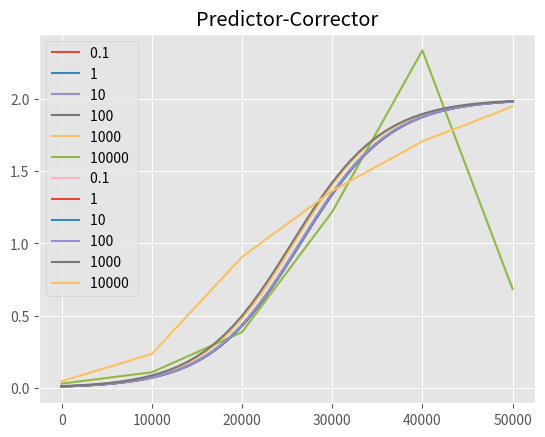

The script that saved this image:
import matplotlib.pyplot as plt

global tf, x_in
tf = 50000
deltas = [0.1, 1, 10, 100, 1000, 10000]
x_in = 0.01
#general differential equation that is getting integrated:
#func := dx/dt = 0.0001*x*(2-x)

plt.style.use("ggplot")

#defining functions:
def f(x):
    return 0.0001*x*(2-x)


#plotting function
def plot(step, plot_x, plot_y, met): #plot_x e plot_y are lists
    for i in range(len(step)):
        plt.plot(plot_x[i], plot_y[i], label=str(step[i]) +" "+ met)


#method:
#if predCorr == False, only the first order (s=1) Adams-Bashforth method is used
#if predCorr == True, then the second order (s=2) Adams-Moulton method is implemented in order to make corrections
def adamsBash(dt, x_in, predCorr):
    ind = []
    x1 = x_in
    x0 = x_in
    t = 0
    while (t<=tf):
        x2 = x1 + dt*((3/2)*f(x1) - (1/2)*f(x0))
        
        if (predCorr==True):
            x2 = x1 + dt*((5/12)*f(x2) + (2/3)*f(x1) - (1/12)*f(x0))
        
        x0 = x1
        x1 = x2

        ind.append(x2)

        t += dt

    return ind



def time(dt, t):
    tind = []
    while (t<=tf):
        tind.append(t)
        t = t+dt
    
    return tind


#making a list of the values for different step sizes
ab_graph = [adamsBash(dt, x_in, predCorr=False) for dt in deltas]
pred_corr = [adamsBash(dt, x_in, predCorr=True) for dt in deltas]
t = [time(dt, t=0) for dt in deltas]


plot(deltas, t, ab_graph, met="")
plt.legend()
plt.title("Only predictor")
plt.show()


plot(deltas, t, pred_corr, met="")
plt.legend()
plt.title("Predictor-Corrector")
plt.show()

